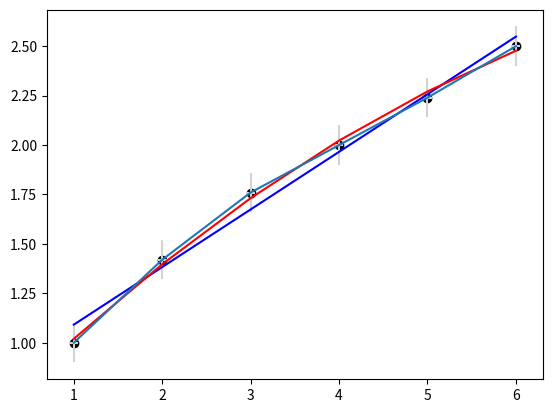

Reproduce this figure in Python.
import numpy as np
import matplotlib.pyplot as plt

x = [1, 2, 3, 4, 5, 6]
y = [1, 1.42, 1.76, 2, 2.24, 2.5]
plt.plot(x, y, 'ko')
plt.errorbar(x, y, xerr=0.05, yerr=0.1, ecolor='#D3D3D3')
v = np.polyfit(x, y, deg=1)
apr = []
for i in x:
    apr.append(v[0]*i + v[1])
plt.plot(x, apr, 'b')
v = np.polyfit(x, y, deg=2)
apr = []
for i in x:
    apr.append(v[0]*i**2 + v[1]*i + v[2])
plt.plot(x, apr, 'r')
plt.show()
